pico-8 play session: hold → + tap 🅾, after a click and taps of 🅾, ❎, 🅾+❎, 🅾 in the second before t = 0

[t = 1 s] hold → ~1s, tap 🅾 ~2×
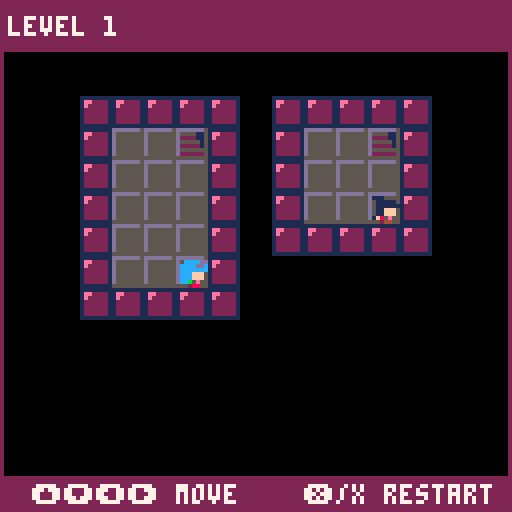
[t = 2 s] hold → ~2s, tap 🅾 ~4×
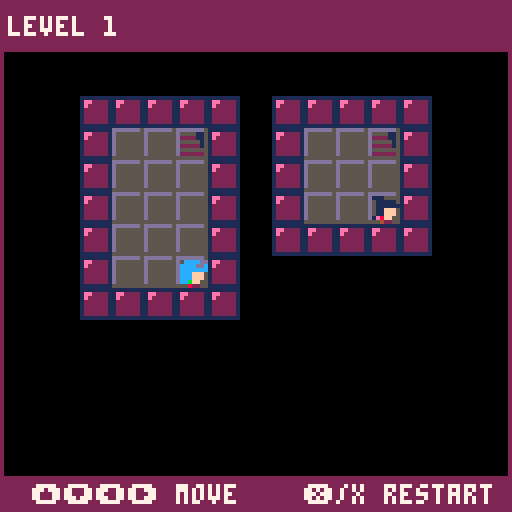

pico-8 cartridge
version 18
__lua__
--imi's dungeon
--biolardi "vsio neithr" yoshogi
--twitter.com/vsios

// config
_config={
 start_level=1,
 is_debug_level=false,
 state_after_boot="title",
 is_sfx_muted=false,
 is_bgm_muted=false,
 version="v1.0",
 cartname="neithr_imisdungeon_1",
 is_reset_data=false
}

//
_service_locator=nil
_state_manager=nil
_level_manager=nil
_entity_manager=nil
_value_storer=nil
_data_storer=nil
_player_settings={}

function init_value_storer()
 local value_storer=_service_locator:get_service(value_storer)
 _value_storer=value_storer
 local data_storer=_data_storer
 
 value_storer:set_value("start_level",_config.start_level)
 value_storer:set_value("version",_config.version)
 value_storer:set_value("highest_level",data_storer:load("highest_level"))
 value_storer:set_value("is_game_finished",data_storer:load("is_game_finished")==1)
end

function init_data_storer()
 local data_storer=_service_locator:get_service(data_storer)
 _data_storer=data_storer
 data_storer:set_cartname(_config.cartname)
 
 data_storer:register(0,"highest_level")
 data_storer:register(1,"is_game_finished")
 
 if(data_storer:load("highest_level")==0)then
  data_storer:save("highest_level",1)
 end 
end

function init_reset_data()
 local data_storer=_service_locator:get_service(data_storer)
 
 data_storer:save("highest_level",1)
 data_storer:save("is_game_finished",0)
end


function init_service_locator()
 _service_locator=sl:new()
end

function init_sounds()
 local sound_mgr=_service_locator:get_service(sound_manager)
 local sound_regist=function(a,b)sound_mgr:register(a,b)end
 sound_mgr:set_mute(_config.is_sfx_muted)
 
 sound_regist("stair",0) 
 sound_regist("hole",1)
 sound_regist("walk",2)
 sound_regist("unlock",3)
 sound_regist("arrow",4)
 sound_regist("ui",6)
end

function init_musics()
 local music_mgr=_service_locator:get_service(music_manager)
 local music_regist=function(a,b)music_mgr:register(a,b)end 
 music_mgr:set_mute(_config.is_bgm_muted)
  
 music_regist("intro",4) 
 music_regist("flor1",5) 
end

function init_levels()
 _level_manager=_service_locator:get_service(level_manager)
 local add_level=function(a,b,c,d,e,f)_level_manager:add_level(a,b,c,d,e,f)end
 
 if (_config.is_debug_level)then
  add_level(1,1,13,11,8,16)
 else
  //_config.start_level=1
  
  //01
  add_level(15,1,25,7,20,24)
  add_level(27,1,37,8,20,30)
  add_level(39,1,48,10,24,24)
  add_level(50,1,60,10,20,20)
  add_level(62,1,72,11,20,20)
  
  //05
  add_level(74,1,84,7,20,32)  
  add_level(86,1,95,10,24,24)
  add_level(97,1,107,11,16,24)
  add_level(109,1,119,11,16,24)
  add_level(121,1,127,11,36,24)
  
  //10
  add_level(1,13,8,23,28,24)
  add_level(10,13,20,19,20,32)
  add_level(22,13,30,23,24,20)
  add_level(15,8,29,11,4,48)
  add_level(32,11,44,20,12,24)
  
  //15
  add_level(46,12,56,20,18,24)
  add_level(58,12,69,18,18,32)  
  add_level(71,12,81,22,18,20)  
  add_level(83,12,91,22,28,20)
  add_level(93,12,103,22,20,20)
  
  //20
  add_level(105,13,114,19,24,28) 
  add_level(116,13,126,20,24,28)    
  add_level(0,25,15,34,0,24)    
  add_level(17,25,25,36,28,16)  
  add_level(27,25,36,37,24,14)
  
  //25
  add_level(38,22,44,28,40,32)
  add_level(38,30,45,37,32,32)
  add_level(46,22,58,28,12,32)
  add_level(60,20,70,30,20,20)
  add_level(72,24,85,36,8,16)
  
  //30
  add_level(87,24,95,34,24,20)
  add_level(97,24,105,34,28,20)
  add_level(107,21,119,32,12,16)
  add_level(120,22,127,31,24,20)
  add_level(1,36,15,47,4,16)
  
  //35
  add_level(17,38,29,46,12,30)  
  add_level(31,38,45,45,4,24)
  add_level(47,30,58,40,16,20)
  add_level(60,32,70,42,20,20)  
  add_level(72,37,86,46,4,24)
  
  //40
  add_level(88,36,100,43,12,32)
  add_level(102,36,112,46,20,20)  
  add_level(114,34,127,41,8,30)  
  add_level(1,48,7,60,36,14)  
  add_level(9,49,21,59,12,20)
  
  //45
  add_level(23,48,32,59,24,18)
  add_level(34,47,46,58,12,16)
  add_level(48,42,58,53,18,16)
  add_level(60,44,70,55,18,16)
  add_level(72,48,84,59,12,16)
 end
end

function init_players()
 local player_1_sprites={}
 player_1_sprites["up"]={49,50,49,51}
 player_1_sprites["down"]={1,2,1,3}
 player_1_sprites["left"]={17,18,17,19}
 player_1_sprites["right"]={33,34,33,35}
 
 local player_2_sprites={}
 player_2_sprites["up"]={52,53,52,54}
 player_2_sprites["down"]={4,5,4,6}
 player_2_sprites["left"]={20,21,20,22}
 player_2_sprites["right"]={36,37,36,38}
  
 add(_player_settings,{sprites=player_1_sprites,cur_spr_name="down"})
 add(_player_settings,{sprites=player_2_sprites,cur_spr_name="down"})
end

function init_entities()
 _entity_manager=_service_locator:get_service(entity_manager)
 local reg_e=function(a,b,c)_entity_manager:register(a,b,c) end
 
 init_players()
 
 reg_e(1,player_te,_player_settings[1])
 reg_e(4,player_te,_player_settings[2])
 reg_e(11,goal_te)
 reg_e(12,hole_te)
 reg_e(26,hole_te,{cur_spr_name="cracked"})
 
 reg_e(13,arrow_te,{cur_spr_name="up"})
 reg_e(29,arrow_te,{cur_spr_name="down"})
 reg_e(45,arrow_te,{cur_spr_name="left"})
 reg_e(61,arrow_te,{cur_spr_name="right"})
 
 reg_e(42,key_te,{cur_spr_name="copper"})
 reg_e(58,key_te,{cur_spr_name="silver"})
end

function init_states()
 local sl=_service_locator
 _state_manager = sl:get_service(state_manager)
 _state_manager:set_service_locator(sl)
 
 _state_manager:add_state("title",title_state)
 _state_manager:add_state("gameplay",gameplay_state)
 _state_manager:add_state("gallery",gallery_state) 
 _state_manager:add_state("end",end_state)
 _state_manager:add_state("credit",credit_state)
 
 //_state_manager:change_state_to("end",false)
 
 _state_manager:change_state_to("title",false)
end

--

function init_extra_menu_items()
 local sound_mgr=_service_locator:get_service(sound_manager)
 local music_mgr=_service_locator:get_service(music_manager)

 menuitem(1,"un/mute sfx",function()
  _config.is_sfx_muted=not _config.is_sfx_muted
  sound_mgr:set_mute(_config.is_sfx_muted)
 end)
 
 menuitem(2,"un/mute music",function()
  _config.is_bgm_muted=not _config.is_bgm_muted
  music_mgr:set_mute(_config.is_bgm_muted) 
 end)
 
 menuitem(3,"delete progress",function()
  init_reset_data()
  run()
 end)  
end

function _init()
 init_service_locator() 
 init_sounds()
 init_musics()
 init_levels()
 init_entities()
 init_data_storer()
 
 if(_config.is_reset_data)then
  init_reset_data()
 end
 
 init_value_storer()
 
 init_extra_menu_items()
 
 init_states()  
end

function _update()
 if (_state_manager != nil) then
  _state_manager:update()
 end
end

function _draw()
 cls()
 rect(0,0,127,127,2)
 
 if (_state_manager != nil) then
  _state_manager:draw()
 end
end

-->8
-- states

-- state prototype

state={}

function state:new(o)
 self.__index = self
 o=o or {}
 m=setmetatable(o, self)
 o.is_active=false
 
 o:init()
  
 return m
end

function state:init()
 self.sl=nil or self.sl
 self.input_cooldown=10
 
 self:init_services()
end

function state:init_services()
 if (self.sl==nil)return false

 self.value_storer=self.sl:get_service(value_storer)
 self.sound_manager=self.sl:get_service(sound_manager)
 self.music_manager=self.sl:get_service(music_manager)
 self.state_manager=self.sl:get_service(state_manager)
 
 return true
end

function state:change_state_to(name,is_transition)
 self.state_manager:change_state_to(name,is_transition)
end

function state:play_sfx(name)
 self.sound_manager:play(name)
end

function state:play_music(name)
 self.music_manager:play(name)
end

function state:cooldown_input(timer)
 self.input_cooldown=timer or 5
end

function state:update()
 
end

function state:update_input()
 if (self.input_cooldown>0) self.input_cooldown-=1  
 if (self.input_cooldown>0) return true

 return false
end

function state:draw()

end

function state:destroy()
 
end

-- state manager

state_manager={
 name="state_manager"
}

function state_manager:new(o)
 self.__index=self
 o=o or {}
 local m=setmetatable(o,self) 
 o:init()
 
 return m
end

function state_manager:init()
 self.current_state=nil
 self.states={}
 self.sl=nil
 self.transition=nil
end

function state_manager:set_service_locator(sl)
 self.sl=sl
end

function state_manager:add_state(name, new_state)
 self.states[name]=new_state
end

function state_manager:change_state_to(name,is_transition)
 if(self.current_state!=nil)then
  self.current_state:destroy()
 end
 
 if(is_transition==nil)is_transition=true
 if(is_transition)then
  if(self.transition==nil)then
   self.transition=transition:new()
  end
  
  self.transition:start(function()
   self.current_state=self.states[name]:new({sl=self.sl})
   
   self.transition:start(nil,true)
   
  end,false)
  
 else
  self.current_state=self.states[name]:new({sl=self.sl})
 end 
end

function state_manager:draw()
 if (self.current_state!=nil)self.current_state:draw()
  
 if (self.transition!=nil)self.transition:draw() 
end

function state_manager:update()
 if (self.transition!=nil)then 
  self.transition:update()
  if (not self.transition.is_paused) return
 end
 
 if (self.current_state!=nil)self.current_state:update() 
end

-- title state

title_state=state:new()

function title_state:init()
 self.menu=nil
 self.menu_texts=nil
 
 state.init(self)

 self.focus=0
 
 self:init_menu()
end

function title_state:init_menu()
 local tmenu=menu:new()
 local ybase=80
 local ydelta=8
  
 tmenu:add("new game",64-8*2,ybase)
 tmenu:add("level select",64-12*2,ybase+ydelta)
 tmenu:add("gallery",64-7*2,ybase+ydelta*2)
  
 self.menu=tmenu
 self.menu_texts=tmenu:get_elements()
end

function title_state:init_services()
 if (not state.init_services(self)) return false

 self.version=self.value_storer:get_value("version")
 self.highest_level=self.value_storer:get_value("highest_level")
 //self.highest_level=50
 
 self.select_level_number=1
 self:play_music("intro")
  
 return true 
end

function title_state:update()
 state.update(self)

 self:update_input()
end

function title_state:update_input()
 if (state.update_input(self)) return true

 if (btn(0)) then
  if (self.focus==1)then
   self:change_level_number(true)
   self:play_sfx("ui")
   self:cooldown_input(5)
  end
 elseif (btn(1)) then
  if (self.focus==1)then
   self:change_level_number(false)
   self:play_sfx("ui")
   self:cooldown_input(5)
  end
 elseif (btn(2)) then
  if (self.focus==0)then
   self.menu:decrease()
   self:play_sfx("ui")
   self:cooldown_input(5)
  end
 elseif (btn(3)) then
  if (self.focus==0)then
   self.menu:increase()
   self:play_sfx("ui")
   self:cooldown_input(5)
  end
 elseif (btn(4)) then
  local index=self.menu:get_index()
  self:play_sfx("ui")
  
  if(index==1)then
   self:new_game()
   self:cooldown_input(5)
   self:change_state_to("gameplay")
  elseif(index==2)then
   if(self.focus==0)then
    self.focus=1
    self:cooldown_input(5)
   elseif(self.focus==1)then
    self:load_level()    
   end   
  elseif(index==3)then
   self:change_state_to("gallery")
  end
 elseif (btn(5)) then
  if(self.focus==1)then
   self.focus=0
   self:cooldown_input(5)
  end
 end
 
 return false
end

function title_state:new_game()
 //local value_storer=_service_locator:get_service(value_storer)

 //value_storer:set_value("start_level", 1)
end

function title_state:load_level()
 local value_storer=_service_locator:get_service(value_storer)

 value_storer:set_value("start_level",self.select_level_number)
 self:change_state_to("gameplay")
end

function title_state:change_level_number(is_left)
 local level_number=self.select_level_number
 
 if(is_left==nil)is_left=true
 
 if(is_left)then
  level_number-=1
  if(level_number==0)then
   level_number=self.highest_level
  end
 else
  level_number+=1
  if(level_number==self.highest_level+1)then
   level_number=1
  end  
 end
 
 self.select_level_number = level_number
end

function title_state:draw()
 
 // title logo
 sspr(0,48,88,16,20,16)
   
 // scene
 sspr(0,32,16,16,48,40,32,32)

 if(self.menu_texts!=nil)then 
  local pos=self.menu_texts[self.menu:get_index()]

  print("->",pos.x-15,pos.y+1,2)  
  print("->",pos.x-15,pos.y,7)
  
  foreach(self.menu_texts,function(el)
  
   if (self.focus==0) then
    print(el.value,el.x,el.y+1,2)
    print(el.value,el.x,el.y,7)   
   elseif (self.focus==1) then
    if(el.value=="level select")then
     local str="⬅️ level "..self.select_level_number.." ➡️"
     local xstr=64-#str*2-4
     
     print(str,xstr,el.y+1,2)
     print(str,xstr,el.y,7)
    else
     print(el.value,el.x,el.y,2)
    end
   end
   
  end)
  
  
 end
 
 print(self.version,105,6,2)
 print(self.version,105,5,7)
 
 local str="(c) 2020 biolardi y./ neithr"
 print(str,64-#str*2,119,2)
 print(str,64-#str*2,118,7)
 
 //print("🅾️/z to start",40,96,7)
end

-- gameplay state

gameplay_state=state:new()

function gameplay_state:init()
 self.level_manager=nil
 self.players={}
 self.tile_entities={}
 self.is_player_input=true
 self.active_char=0 // must zero to move again
 self.goal_counter=0
 self.te_evs=nil
 self.focus_turn=0 //0:input player,1:check entity area
 self.main_timer=nil
 self.start_level=1
 
 state.init(self) 
end

function gameplay_state:init_services()
 if (not state.init_services(self)) return false

 self.start_level=self.value_storer:get_value("start_level")
 
 self.data_storer=self.sl:get_service(data_storer)
 
 self.level_manager=self.sl:get_service(level_manager)
 self.entity_manager=self.sl:get_service(entity_manager)
 self:init_te_events()
 self.main_timer=timer_ev:new() 
 self.transition=transition:new()
 
 self:set_level(self.start_level,false)

 return true 
end

function gameplay_state:init_te_events()
 local te_evs=te_ev_manager:new()
 local te_reg=function(a,b)te_evs:register_matched_event(a,b)end

 // matched events

 te_reg({11},function()self:check_goals()end)
 te_reg({12},function(p)
  self:ko_player(p)
  self:play_sfx("hole")
 end)
 
 te_reg({26},function(p,te)
 
  if (te.cur_spr_name=="hole") then
   self:play_sfx("hole")
   self:ko_player(p)   
  end
 end)
  
 local move_p=function(p,x,y)  
  self:move_player(p,x,y)
  self:play_sfx("arrow")
 end
 
 te_reg({13},function(p)move_p(p,nil,-8)end)
 te_reg({29},function(p)move_p(p,nil,8)end)
 te_reg({45},function(p)move_p(p,-8,nil)end)
 te_reg({61},function(p)move_p(p,8,nil)end)
 
 local open_door=function(p,te,door)
  if (not te.is_visible) return
  
  te:set_visible(false)
  self:play_sfx("unlock")
  self:check_level(door,function(cx,cy,spr_index)
   self:open_door(cx,cy,spr_index)
  end)
 end 
 
 te_reg({42},function(p,te)open_door(p,te,41)end)
 te_reg({58},function(p,te)open_door(p,te,57)end)
    
 // end events
    
 local te_end_reg=function(a,b)te_evs:register_end_event(a,b)end
 
 te_end_reg({26},function(p,te)
  if (te.cur_spr_name=="cracked") then
   te:play("hole")
  end
 end)
  
 //
    
 self.te_evs=te_evs
end

function gameplay_state:activate_restart()
 self.active_char=1

 if(self.main_timer:check_is_paused())then
  self.main_timer:activate_timer(function()
   self:set_level()
  end,100)
 end
end

function gameplay_state:check_all_entities()
 local is_matched
 
 foreach(self.players, function(player)
  foreach(self.tile_entities, function(te)
   is_matched = te:check_all_with_entity_pos(player)
  end)
 end)
  
 self:check_end()
end

function gameplay_state:check_end()
 local is_ko=false
 
 if (self.goal_counter>0)self.goal_counter=0
 
 foreach(self.players,function(p)
  if (p.is_ko) then
   is_ko=true
   foreach(self.players,function(p)
    p:set_active(false)
   end)
   return
  end
 end)
 
 if (is_ko) then  
  self:next_turn(2)
 else
  self:next_turn(0)
 end 
end

function gameplay_state:activate_transition(ev,is_transition)
 if(is_transition==nil)is_transition=true

 if(is_transition)then
  self.transition:start(function()
   ev()  
   self.transition:start(nil,true)   
  end,false)
 else
  ev()
 end
end

function gameplay_state:check_level(spr_index,ev)
 local lvl=self.level_manager.cur_level
 
 local ch=lvl.cy+lvl.h
 local cw=lvl.cx+lvl.w
 
 for cy=lvl.cy,ch do
  for cx=lvl.cx,cw do
   if(mget(cx,cy)==spr_index)then
    ev(cx,cy,self.level_manager.replace_spr)
   end
  end
 end  
end

function gameplay_state:open_door(cx,cy,new_spr_index)
 mset(cx,cy,new_spr_index)
end

function gameplay_state:check_goals()
 local target=#self.players

 self.goal_counter+=1
 
 if(self.goal_counter==target)then
  self:next_level()
  self:play_sfx("stair")
 end
end

function gameplay_state:ko_player(p)
 p:kill()
end

function gameplay_state:reset()
 self.entity_manager:reset()
 self.main_timer:stop()
 foreach(self.players,function(p)
  del(self.players,p)
 end)
 
 self.players={}
 self.active_char=0
end

function gameplay_state:next_level()
 if(not self.level_manager:check_end_level())then
  self:activate_transition(function()
   self.level_manager:next_level()
   self:save_level_progress()  
   self:reset() 
   self:init_gameplay()
  end)
 else
  self:change_state_to("end")
  self.value_storer:set_value("is_game_finished",true)
  self.data_storer:save("is_game_finished",1)
 end 
end

function gameplay_state:set_level(number,is_transition)
 if(is_transition==nil)is_transition=true
 local ev=function()
  self:reset()
  self.level_manager:set_level(number or self.level_manager.number)
  self:init_gameplay() 
 end
 
 if(is_transition)then
  self:activate_transition(ev)
 else
  ev()
 end
 
end

function gameplay_state:check_ko()
 
end

function gameplay_state:init_gameplay()
 local data=self.level_manager:scan()

 self:play_music("flor1")
 
 self:create_entities(data)
 self:next_turn(0)
end

function gameplay_state:create_entities(data)
 local entity
 local lv=self.level_manager:get_cur_level()
 local sx=lv.sx
 local sy=lv.sy
 
 //printh(sx..","..sy)

 foreach(data, function(e)
  entity=self.entity_manager:spawn(e.spr_index,(e.cx-1)*8+sx,(e.cy-1)*8+sy)
  
  if (e.spr_index==1 or e.spr_index==4) then
   self:add_player(entity)
   del(self.entity_manager.entities,entity)
  else
   add(self.tile_entities,entity)
   entity:set_matched_event(self.te_evs:get_ev(e.spr_index))
   entity:set_end_event(self.te_evs:get_end_ev(e.spr_index))
  end
  
 end)
 
 //printh("posts")
 //foreach(self.tile_entities,function(e)printh(e.x..","..e.y)end)
 
 //printh(#self.tile_entities)
end

function gameplay_state:save_level_progress()
 if (self.level_manager.number>self.data_storer:load("highest_level"))then
  self.data_storer:save("highest_level",self.level_manager.number)
  self.value_storer:set_value("highest_level",self.level_manager.number)
 end 
end

function gameplay_state:add_player(player)
 add(self.players,player)
 
 player:set_end_move_event(function()
  self.active_char-=1

  player:activate_stepped_te_event()
  
  self:check_player_step_on_te(player)
  
  if (self.active_char==0)then   
   self:next_turn(1)
  end
 end)
 
end

function gameplay_state:next_turn(index)
 self.focus_turn=index
 
 //printh("turn:"..self.focus_turn)

 if (self.focus_turn==0) then // player input
  self.is_player_input=true
 elseif (self.focus_turn==1) then // tile checks
  self:check_all_entities() 
 elseif (self.focus_turn==2) then // game over
  self:activate_restart()
 end
end

function gameplay_state:draw()

 if (self.level_manager!=nil) self.level_manager:draw()
 if (self.entity_manager!=nil) self.entity_manager:draw()
 
 //printh(self.input_cooldown..","..tostr(self.is_player_input)..","..self.active_char)
 
 foreach(self.players,function(p)
  p:draw()
 end)
 
 if (self.transition!=nil)self.transition:draw()
 
 //print(#self.entity_manager.entities,2,24)
 //print(#self.players,4,4)

 //print(self.players[1].sprites["down"],4,4)

 //print(self.players[1].x..","..self.players[1].y,4,4)
end

function gameplay_state:update()
 if (self.transition!=nil)then 
  self.transition:update()
  if (not self.transition.is_paused) return
 end

 state.update(self)
 
 if (self.main_timer!=nil)then
  if (not self.main_timer:check_is_paused())self.main_timer:update()
 end
  
 foreach(self.players, function(p) p:update() end)

 self:update_input()
end

function gameplay_state:update_input()
 if (state.update_input(self)) return true
 
 if (btn(2)) then
  self:move_players(nil,-8)
  self:cooldown_input(5)
 elseif (btn(3)) then
  self:move_players(nil,8)
  self:cooldown_input(5)
 elseif (btn(0)) then
  self:move_players(-8,nil)
  self:cooldown_input(5)
 elseif (btn(1)) then
  self:move_players(8,nil)
  self:cooldown_input(5)
 elseif (btn(5)) then
  self:set_level()
  self:cooldown_input(5)
 end
 
 return false
end

function gameplay_state:move_player(player,x,y)
 x=x or 0
 y=y or 0

 local lv=self.level_manager:get_cur_level()
 local sx=lv.sx
 local sy=lv.sy

 local px=player:get_x()+x
 local py=player:get_y()+y
 local cx=self.level_manager.cur_level.cx
 local cy=self.level_manager.cur_level.cy
  
 local mx=cx+flr((px-sx)/8)
 local my=cy+flr((py-sy)/8)

 if (x!=0) then
  player:set_facing(x>0 and "right" or "left")
 elseif (y!=0) then
  player:set_facing(y>0 and "down" or "up")
 end
 
 if (not fget(mget(mx,my),0)) then
  if (x!=0) then
   player:move_to_x(x)
  elseif (y!=0) then
   player:move_to_y(y)  
  end
     
  self.is_player_input=false     
  self.active_char+=1 
  
  return true
 end
 
 return false
end

function gameplay_state:check_player_step_on_te(player)
 foreach(self.tile_entities,function(te)
  if(te.x==player.x and te.y==player.y) then
   player:set_stepped_te(te)
  end
 end)
end

function gameplay_state:move_players(x_to,y_to)
 if (not self.is_player_input) return
 if (self.active_char>0) return

 local move_count=0

 foreach(self.players,function(player)  
  if (self:move_player(player,x_to,y_to))then
   move_count+=1
  end
 end) 
 
 if (move_count>0)then
  self:play_sfx("walk")
 end
end

-- ending state

end_state=state:new()

function end_state:init()
 state.init(self)
end

function end_state:init_services()
 if (not state.init_services(self)) return false

 self:play_music("intro")
  
 return true 
end

function end_state:update()
 state.update(self)

 self:update_input()
end

function end_state:update_input()
 if (state.update_input(self)) return true

 if (btn(4)) then
  self:change_state_to("credit")
 end
 
 return false
end

function end_state:draw()
 rectfill(0,0,127,12,2)
 rectfill(0,119,127,127,2)
 
 local str="★ congratulation! ★"
 
 print(str,60-#str*2,21,2)
 print(str,60-#str*2,20,7)
 
 local str="░ you completed all levels! ░"
 
 print(str,60-#str*2,29,2)
 print(str,60-#str*2,28,7)
   
 local sx,sy=40,40

 sspr(80,32,16,16,sx,sy,48,48)
 rect(sx-1,sy-1,sx+48,sy+48,2) 
 rect(sx-3,sy-3,sx+50,sy+50,2) 
 
 local str="░ you found: ░"
 
 print(str,60-#str*2,98,2)
 print(str,60-#str*2,97,7)
 
 local str="★ a ruby of reliability ★"
 
 print(str,60-#str*2,108,2)
 print(str,60-#str*2,107,9)
end

-- credit state

credit_state=state:new()

function credit_state:init()
 state.init(self)
end

function credit_state:update()
 state.update(self)

 self:update_input()
end

function credit_state:update_input()
 if (state.update_input(self)) return true

 if (btn(4)) then
  self:change_state_to("title")
 end
 
 return false
end

function credit_state:draw()
 rectfill(0,0,127,12,2)
 rectfill(0,119,127,127,2)
 
 local ybase=30
 
 local str="(c) 2020 biolardi y./ neithr"
 
 print(str,5,ybase,2)
 print(str,5,ybase,7) 
 
 local str="coder,level designer,artist,"
 
 print(str,5,ybase+17,2)
 print(str,5,ybase+16,10)
 
 local str="sound,music"
 
 print(str,5,ybase+25,2)
 print(str,5,ybase+24,10)
 
 local str="  - biolardi y. / neithr"
  
 print(str,5,ybase+33,2)
 print(str,5,ybase+32,7)
  
 local str="special thanks to"
 
 print(str,5,ybase+49,2)
 print(str,5,ybase+48,10)  

 local list={"pico-8","notepad++","you, the player"}
 local n=#list
 
 for i=1,n do
  print("  - "..list[i],5,ybase+57+(i-1)*8,2)
  print("  - "..list[i],5,ybase+56+(i-1)*8,7)  
 end
    
end

--

-- gallery state

gallery_state=state:new()

function gallery_state:init()
 state.init(self)
  
 self:init_menu()
end

function gallery_state:init_menu()
 local gmenu=menu:new()
 local xbase=40
 local ybase=36
 local highest_level=self.value_storer:get_value("highest_level")
 local is_finished=self.value_storer:get_value("is_game_finished")
 
 local add_pic=function(x,y,text)  
  gmenu:add({x,y,text},xbase,ybase)
 end
 
 local create_locked_pic=function(text)  
  add_pic(112,32,"??? ("..text..")")
 end
 
 gmenu:add({0,32,"found dungeon"},xbase,ybase)
 
 if(highest_level>=11)then
  add_pic(16,32,"intro char 1")
 else
  create_locked_pic("finish level 10")
 end
 
 if(highest_level>=21)then
  add_pic(32,32,"intro char 2")
 else
  create_locked_pic("finish level 20")
 end 
 
 if(highest_level>=31)then
  add_pic(48,32,"splitting")
 else
  create_locked_pic("finish level 30")
 end 
 
 if(highest_level>=41)then
  add_pic(64,32,"doing adventure")
 else
  create_locked_pic("finish level 40")
 end
 
 if(is_finished)then
  add_pic(80,32,"found treasure")
  add_pic(96,32,"dinner time")
 else
  create_locked_pic("finish all levels")
  create_locked_pic("finish all levels")
 end
  
 self.menu=gmenu
 self.menu_graphics=gmenu:get_elements()
end

function gallery_state:update()
 state.update(self)

 self:update_input()
end

function gallery_state:update_input()
 if (state.update_input(self)) return true

 if (btn(0)) then
  self.menu:decrease()
  self:play_sfx("ui")
  self:cooldown_input(5)
 elseif (btn(1)) then
  self.menu:increase()
  self:play_sfx("ui")
  self:cooldown_input(5)
 elseif (btn(4)) then
  self:play_sfx("ui")
  self:change_state_to("title") 
 elseif (btn(5)) then
  self:play_sfx("ui")
  self:change_state_to("title")
 end
 
 return false
end

function gallery_state:draw()
 rectfill(0,0,127,12,2)
 rectfill(0,119,127,127,2)
 
 print("⬅️➡️ prev/mext",8,121,7)
 print("❎/x to title",72,121,7)

 if (self.menu!=nil)then
 
  local index=self.menu:get_index()  
  local g=self.menu_graphics[index]
  local values=g.value
  local str=index..". "..values[3]

  print(str,64-#str*2,4,7)
 
  rect(g.x-1,g.y-1,g.x+48,g.y+48,2)
  rect(g.x-3,g.y-3,g.x+50,g.y+50,2)
  
  sspr(values[1],values[2],16,16,g.x,g.y,48,48)
 end
 
 //sspr(0,32,16,16,42,30,48,48)
end
-->8
-- levels

level_manager={
 name="lvl_manager"
}

function level_manager:new(o)
 self.__index=self
 o=o or {}
 local m=setmetatable(o,self) 
 o:init()

 return m
end

function level_manager:init(o)
 self.number=-1
 self.levels={}
 self.cur_level=nil
 self.replace_spr=10
 self.replace_flag=1
end

function level_manager:add_level(cx1,cy1,cx2,cy2,sx,sy)
 add(self.levels, {cx=cx1,cy=cy1,sx=sx,sy=sy,w=cx2-cx1+1,h=cy2-cy1+1})
end
 
function level_manager:reload_level()
 reload(0x1000, 0x1000, 0x1000)
 reload(0x2000, 0x2000, 0x1000)
end

function level_manager:get_cur_level()
 return self.cur_level
end
 
function level_manager:set_level(number)
 self.reload_level()
 self.number = number
 self.cur_level = self.levels[number]
end

function level_manager:restart_level()
 self:set_level(self.number)
end

function level_manager:next_level()
 if (self.number == #self.levels) then
  return false
 end
 
 self:set_level(self.number+1)
 return true
end

function level_manager:scan()
 local cur_level = self.cur_level
 local data={}

 local ch=cur_level.cy+cur_level.h
 local cw=cur_level.cx+cur_level.w
 
 for cy=cur_level.cy,ch do
  for cx=cur_level.cx,cw do
   self:convert(data,cx,cy,cur_level.cx-1,cur_level.cy-1)
  end
 end
 
 return data
end

function level_manager:convert(data,cx,cy,cx0,cy0)
 local spr_index=mget(cx,cy)
  
 if fget(spr_index,1) then
  add(data,{spr_index=spr_index,cx=cx-cx0,cy=cy-cy0})
  mset(cx,cy,self.replace_spr)
 end
end

function level_manager:check_end_level()
 return self.number==#self.levels
end

function level_manager:draw()
 local cur_level = self.cur_level
 if(cur_level==nil)return
 
 rectfill(0,0,127,12,2)
 rectfill(0,119,127,127,2)
 
 print("level "..self.number,2,4,7)
 print("⬆️⬇️⬅️➡️ move",8,121,7)
 print("❎/x restart",76,121,7)
 map(cur_level.cx,cur_level.cy,cur_level.sx,cur_level.sy,cur_level.w,cur_level.h)
end

-- entity manager

entity_manager={
 name="ent_manager"
}

function entity_manager:new(o)
 self.__index=self
 o=o or {}
 local m=setmetatable(o,self) 
 o:init()
 
 return m
end

function entity_manager:init()
 self.entities={}
 self.r_entities={} // registered entities
end

function entity_manager:register(spr_index,class,args)
 self.r_entities[spr_index]={class=class,args=args}
end

function entity_manager:reset()
 foreach(self.entities,function(e)
  del(self.entities,e)
  e:destroy()
 end)
 
end

function entity_manager:spawn(spr_index,x,y)
 local e=self.r_entities[spr_index]
 if (e==nil)return
 
 local copy=e.args
 if (e.args!=nil) then
  copy={}
 
  for key,val in pairs(e.args) do
   copy[key]=val
  end
 end 

 local inst=e.class:new(copy)
 inst:set_position(x,y)
  
 add(self.entities,inst)

 return inst
end

function entity_manager:draw()
 foreach(self.entities,function(e)
  e:draw()
 end)
end
-->8
-- animation

anim={}

function anim:new(o)
 self.__index=self
 
 o=o or {}
 local m=setmetatable(o,self) 
 o:init()
 
 if(o.cur_spr_name!=nil)o:play(o.cur_spr_name,nil,true)
 
 return m
end

function anim:init()
 self.is_visible=true
 self.index=1
 self.cur_sprite=nil
 self.cur_spr_name=self.cur_spr_name
 self.sprites=self.sprites or {}
 
 self.is_playing=false
 self.is_loop=false
  
 self.frame_rate=10
 self.frame=1
 
 self.end_anim_event=nil
 self.is_active=true
 
 self.x=0
 self.y=0 
end

function anim:add_sprite(name,numbers)
 self.sprites[name]=numbers
end

function anim:play(name,frame_rate,loop) 
 self.is_playing=true
 self.is_loop=is_loop or true
 
 self.cur_sprite=self.sprites[name]
 self.cur_spr_name=name
 self.frame_rate=frame_rate or 15
end

function anim:set_end_anim_event(event)
 self.end_anim_event=event
end

function anim:set_position(x,y)
 if(x!=nil)self.x=x
 if(y!=nil)self.y=y
end

function anim:set_x(x)
 self.x=x
end

function anim:set_y(y)
 self.y=y
end

function anim:get_x()
 return self.x
end

function anim:get_y()
 return self.y
end

function anim:set_active(value)
 self.is_active=value
end

function anim:set_visible(value)
 self.is_visible=value
end

function anim:update()
 if (not self.is_active) return

 if (not self.is_playing or self.cur_sprite==nil) return
 if (#self.cur_sprite==1) return
 
 local frame=self.frame
 local index=self.index
 
 frame+=1
 if (frame%self.frame_rate==0) then
  frame=1
  index+=1
  if (index>#self.cur_sprite and self.is_loop) then
   index=1
  else
   if (self.end_anim_event!=nil) self.end_anim_event()
  end
 end
 
 self.frame=frame
 self.index=index
end

function anim:draw()
 if (self.cur_sprite==nil)return
 if (not self.is_visible)return
  
 spr(self.cur_sprite[self.index] or 0,self.x,self.y)
end

function anim:destroy()
 //self.sprites=nil
end


-->8
---------

-- player

player=anim:new()

function player:init()
 anim.init(self)
 self.facing=0
 self.move_speed=3
 self.to_x=0
 self.to_y=0
 self.end_move_event=nil
 self.is_ko=false 
end

function player:set_facing(name,frame_rate)
 self.facing=name
 self:play(name,frame_rate or 20,true)
end

function player:set_end_move_event(ev)
 self.end_move_event=ev
end

function player:update()
 anim.update(self)
 self:update_moving()
end

function player:move_to_x(x)
 self.to_x=x
end

function player:move_to_y(y)
 self.to_y=y
end

function player:kill()
 self:set_visible(false)
 self.is_ko=true
end

function player:update_moving()
 local move_speed=self.move_speed
 local end_ev=self.end_move_event
 local remainder
 
 if (self.to_x!=0) then
  local to_x=self.to_x
  
  if (to_x>0) then
   if (to_x>move_speed)then
    self.x+=move_speed
    to_x-=move_speed
   else
    self.x+=to_x
    to_x=0
   end
  elseif (to_x<0) then
   if (to_x<-move_speed)then
    self.x-=move_speed
    to_x+=move_speed
   else
    self.x+=to_x
    to_x=0
   end   
  end
  
  self.to_x=to_x
  
  if(to_x==0)then
   if(end_ev!=nil)end_ev()
  end
 end
 
 if (self.to_y!=0) then
  local to_y=self.to_y
 
  if (to_y>0) then
   if (to_y>move_speed)then
    self.y+=move_speed
    to_y-=move_speed
   else
    self.y+=to_y
    to_y=0
   end
  elseif (to_y<0) then
   if (to_y<-move_speed)then
    self.y-=move_speed
    to_y+=move_speed
   else
    self.y+=to_y
    to_y=0
   end   
  end
  
  self.to_y=to_y
  
  if(to_y==0)then
   if(end_ev!=nil)end_ev()
  end  
 end
end

-- te: tile_entities

te_ev_manager={}

function te_ev_manager:new(o)
 self.__index = self
 o=o or {}
 local m=setmetatable(o, self)
 o:init()
 
 return m 
end

function te_ev_manager:init()
 self.te_evs={}
 self.te_end_evs={}
end

function te_ev_manager:register_matched_event(spr_indexes,ev)
 foreach(spr_indexes,function(i)
  self.te_evs[i]=ev
 end)
end

function te_ev_manager:register_end_event(spr_indexes,ev)
 foreach(spr_indexes,function(i)
  self.te_end_evs[i]=ev
 end)
end

function te_ev_manager:get_ev(index)
 return self.te_evs[index]
end

function te_ev_manager:get_end_ev(index)
 return self.te_end_evs[index]
end

-- te: tile_entities

te=anim:new({
 dir_types={
  default=0
 }
})

function te:init()
 anim.init(self)
 self.areas={}
 self.end_event=nil
 self.matched_event=nil
 self.is_stepped=false
end

function te:activate_end_event(e)
 if(self.end_event==nil) return
 
 self.end_event(e,self)
end

function te:check_all_with_entity_pos(entity)
 local ex=entity.x
 local ey=entity.y
 local pos
 local output=false
  
 foreach(self.areas,function(a)
  pos=self:check_area(a.dir_type,a.dx,a.dy)
 
  if (pos.x==ex and pos.y==ey) then
   output=true
   if(self.matched_event!=nil)self.matched_event(entity,self)
 
   return
  end
 end)
 
 return output
end

function te:set_matched_event(ev)
 self.matched_event=ev
end

function te:check_area(dir_type,dx,dy)
 if(dir_type==0)then
  return {x=self.x,y=self.y}
 end 
end

function te:add_check_area(dir_name,dx,dy)
 local a={dir_type=self.dir_types[dir_name] or 0,dx=dx or 0,dy=dy or 0}

 add(self.areas,a)
end

function te:set_end_event(event)
 self.end_event=event
end

function te:destroy()
 anim.destroy(self)
 self.areas=nil
end


-- player te

player_te=player:new()

function player_te:init()
 player.init(self)
 
 self.stepped_te=nil
end

function player_te:set_stepped_te(te)
 self.stepped_te = te
end

function player_te:activate_stepped_te_event()
 if (self.stepped_te==nil)return

 self.stepped_te:activate_end_event(self,self.stepped_te)
 self.stepped_te=nil
end

-- goal te

goal_te=te:new()

function goal_te:init()
 te.init(self)
 
 self:add_sprite("basic",{11})
 self:play("basic")
 
 self:add_check_area()
end

-- hole te

hole_te=te:new()

function hole_te:init()
 te.init(self)
 
 self.cur_spr_name=self.cur_spr_name or "hole"
 
 self:add_sprite("hole",{12})
 self:add_sprite("cracked",{26})
 
 self:play(self.cur_spr_name)
  
 self:add_check_area()
end

-- arrow te

arrow_te=te:new()

function arrow_te:init()
 te.init(self)
 
 local spr_name=self.cur_spr_name
 local spr_i=13
 
 if (spr_name=="up")then
  spr_i=13
 elseif (spr_name=="down")then
  spr_i=29
 elseif (spr_name=="left")then
  spr_i=45
 elseif (spr_name=="right")then
  spr_i=61
 end
 
 self:add_sprite(self.cur_spr_name,{spr_i})
 self:play(self.cur_spr_name)
 
 self:add_check_area()
end

-- copper key

key_te=te:new()

function key_te:init()
 te.init(self)
 
 local spr_name=self.cur_spr_name
 local spr_i=42
 
 if (spr_name=="copper")then
  spr_i=42
 elseif (spr_name=="silver")then
  spr_i=58
 end
 
 self:add_sprite(self.cur_spr_name,{spr_i})
 self:play(self.cur_spr_name)
 
 self:add_check_area()
end

-->8
-- service locator

sl={}

function sl:new(o)
 self.__index=self
 o=o or {}
 local m=setmetatable(o,self)
 o:init()
 
 return m
end

function sl:init() 
 self.services={} 
end

function sl:add_service(class)
 local name=class.name

 if (self.services[name]==nil) then
  self.services[name]=class:new()
 end
 
 return self.services[name]
end

function sl:get_service(class)
 local name=class.name
 
 if (self.services[name]==nil) then
  return self:add_service(class)
 end
 
 return self.services[name]
end

-->8
-- value storer

value_storer={
 name="value_storer"
}

function value_storer:new(o)
 self.__index=self
 o=o or {}
 local m=setmetatable(o,self)
 o:init()
 
 return m
end

function value_storer:init() 
 self.values={} 
end

function value_storer:set_value(name,value)
 self.values[name]=value
end

function value_storer:get_value(name)
 return self.values[name]
end

-- data storer

data_storer={
 name="data_storer"
}

function data_storer:new(o)
 self.__index=self
 o=o or {}
 local m=setmetatable(o,self)
 o:init()
 
 return m
end

function data_storer:init() 
 self.cartname=nil
 self.data={} 
end

function data_storer:set_cartname(name)
 self.cartname=name
 cartdata(name)
end

function data_storer:register(index,name)
 self.data[name]=index
end

function data_storer:save(name,value)
 if(self.data[name]==nil or self.cartname==nil)return
 
 dset(self.data[name],value)
end

function data_storer:load(name)
 if(self.data[name]==nil or self.cartname==nil)return
 
 return dget(self.data[name])
end


-- timer event

timer_ev={}

function timer_ev:new(o)
 self.__index=self
 o=o or {}
 local m=setmetatable(o,self)
 o:init()
 
 return m
end

function timer_ev:init()
 self.wait_time=0
 self.wait_time_assigned=0
 self.event=nil
 self.is_paused=true
 self.is_loop=false
end

function timer_ev:update(framerate)
 if(self.is_paused)return

 local wait_time=self.wait_time
 framerate=framerate or 15
 
 if (self.wait_time>0)then
  wait_time-=framerate  
  
  if (wait_time <= 0)then
  
   if(self.is_loop)then
    wait_time=self.wait_time_assigned
   else
    wait_time=0
    self.is_paused=true
   end 
    
   if (self.event!=nil)self.event()
  end
  
 end
 
 self.wait_time=wait_time
end

function timer_ev:set_is_paused(value)
 self.is_paused=value
end

function timer_ev:activate_timer(ev,wait_time,is_loop)
 self.is_paused=false
 self.wait_time_assigned=wait_time
 self.wait_time=wait_time or 1000
 self.event=ev
 self.is_loop=is_loop or false
end

function timer_ev:stop()
 self:init()
end

function timer_ev:check_is_paused()
 return self.is_paused
end

-- menu --

menu={}

function menu:new(o)
 self.__index=self
 o=o or {}
 local m=setmetatable(o,self)
 o:init()
 
 return m
end

function menu:init()
 self.index=1
 self.elements={}
end

function menu:get_index()
 return self.index
end

function menu:get_elements()
 return self.elements
end

function menu:add(value,x,y)
 add(self.elements,{value=value,x=x,y=y})
end

function menu:increase(val,is_reset)
 local size=#self.elements
 local index=self.index
 if(is_reset==nil)is_reset=true
 
 index+=(val or 1)
  
 if(index==size+1)then
  if(is_reset)then
   index=1
  else
   index=size
  end
 end
 
 self.index=index
 
 return self.elements[index]
end

function menu:decrease(val,is_reset)
 local size=#self.elements
 local index=self.index 
 if(is_reset==nil)is_reset=true
 
 index-=(val or 1)
 
 if(index==0)then
  if(is_reset)then
   index=size
  else
   index=1
  end
 end
 
 self.index=index
 
 return self.elements[index]
end

-- transition --

transition={}

function transition:new(o)
 self.__index=self
 o=o or {}
 local m=setmetatable(o,self)
 o:init()
 
 return m
end

function transition:init()
 self.progress=0
 self.framerate_default=0.01
 self.framerate=self.framerate_default
 self.framemulti=1.15
 
 self.is_paused=true
 self.end_event=nil
 
 self.is_fade_in=false
end

function transition:start(end_event,is_fade_in)
 if(is_fade_in==nil)is_fade_in=true
 
 if(is_fade_in)then
  self.progress=1
 else
  self.progress=0
 end
 
 self.framerate=self.framerate_default
 self.is_fade_in=is_fade_in 
 self.is_paused=false
 self.end_event=end_event
end

function transition:update()
 if(self.is_paused)return

 local prog=self.progress
 local fr=self.framerate

 if(self.is_fade_in)then
  if(prog>0)then
   prog-=self.framerate
   
   if(prog<0)then
    prog=0
    self.is_paused=true
    if(self.end_event!=nil)self.end_event()    
   end
  end  
 else
  if(prog<1)then
   prog+=self.framerate
   
   if(prog>1)then
    prog=1
    self.is_paused=true
    if(self.end_event!=nil)self.end_event()
   end
  end  
 end
  
 fr*=self.framemulti
 
 self.progress=prog
 self.framerate=fr
end

function transition:draw()
 if(self.is_paused)return

 //left
 rectfill(-1,0,64*self.progress-1,128,2)

 //right
 rectfill(128-64*self.progress,0,128,128,2)

 //rectfill(0,0,64,128,1)
 
end
-->8
-- sound manager

sound_manager={
 name="sound_manager"
}

function sound_manager:new(o)
 self.__index=self
 o=o or {}
 local m=setmetatable(o,self)
 o:init()
 
 return m
end

function sound_manager:init()
 self.is_muted=false
 self.sounds={}
end

function sound_manager:set_mute(value)
 self.is_muted=value
end

function sound_manager:register(name,index)
 self.sounds[name]=index
end

function sound_manager:play(name)
 if(self.is_muted)return

 sfx(self.sounds[name])
end

-- music manager

music_manager={
 name="music_manager"
}

function music_manager:new(o)
 self.__index=self
 o=o or {}
 local m=setmetatable(o,self)
 o:init()
 
 return m
end

function music_manager:init()
 self.musics={}
 self.is_muted=false
 self.cur_music=nil
end

function music_manager:register(name,index)
 self.musics[name]=index
end

function music_manager:set_mute(value)
 self.is_muted=value
 
 if (self.is_muted)then
  //self.cur_music=nil
  music(-1)
 else
  music(self.cur_music)
 end
end

function music_manager:play(name,is_forced)
 local music_idx=self.musics[name]
 
 if(is_forced==nil)then
  is_forced=false
 end

 if (music_idx==nil)return
 if (music_idx==self.cur_music and is_forced==false)return

 self.cur_music=music_idx
 
 if(self.is_muted)return
 music(music_idx)
end

function music_manager:stop()
 self.cur_music=nil
 music(-1)
end
__gfx__
0000000000ddcc000000000000000000010000100000000000000000000000005555555d11111111ddddddd5ddddddd511111111000000000000000000000000
000000000ccddcc000ddcc0000ddcc00001111000100001001000010000000005ddddddd1ee22221d5555555d555511511111111000880000000000000000000
007007000ccccc800ccddcc00ccddcc0011111100011110000111100000000005ddddddd1e222221d5555555d222211511111111008888000000000000000000
000770000cffff800ccccc800ccccc8001ffff100111111001111110000000005ddddddd12222221d5555555d555551511111111088888800000000000000000
000770000cffffc00cffff800cffff8001ffff1001ffff1001ffff10000000005ddddddd12222221d5555555d222221511111111022882200000000000000000
007007000b5555b00cffffc00cffffc00855558001ffff1001ffff10000000005ddddddd12222221d5555555d555555511111111000880000000000000000000
00000000f088880f0e555ff00ff55540f0cccc0f0e555ff00ff555e0000000005ddddddd12222221d5555555d222222511111111008820000000000000000000
0000000000200200002205000050220000400400004405000050440000000000dddddddd11111111555555555555555511111111002200000000000000000000
00000000ddcccc000000000000000000000011100000000000000000000000000000000011111111ddddddd55555555100000000000000000000000000000000
00000000cddcccc0ddcccc00ddcccc0001111100000011100000111000000000000000001ee22121d15555155111221500000000000088000000000000000000
00000000cccc8cc0cddcccc0cddcccc011111100011111000111110000000000000000001e222221d51511555111111500000000000882000000000000000000
000000000fff8cc0cccc8cc0cccc8cc00fff11001111110011111100000000000000000012112221d55155555121221100000000088888800000000000000000
000000000fffccc00fff8cc00fff8cc00fff11000fff11000fff1100000000000000000012122111d55515555112122100000000088888800000000000000000
000000000005bcc00fffccc00fffccc0000580100fff11000fff1100000000000000000012222221d55151555122112100000000028888200000000000000000
00000000000ff00000ffbcc000e5bcc0000ff00000ff8e1000e58f10000000000000000012221221d11551151111111500000000002882000000000000000000
00000000000820000022850000882500000420000022450000442500000000000000000011111111555555551155515500000000000220000000000000000000
0000000000ccccdd0000000000000000011100000000000000000000000000000000000089999998008888000000000000000000000000000000000000000000
000000000ccccddc00ccccdd00ccccdd001111100111000001110000000000000000000092424249009999000000000000000000000800000000000000000000
000000000ccccccc0ccccddc0ccccddc0011111100111110001111100000000000000000929a9249009009000000000000000000008800000000000000000000
000000000cccfff00ccccccc0ccccccc0011fff000111111001111110000000000000000a2924249009889000000000000000000088888000000000000000000
000000000cccfff00cccfff00cccfff00011fff00011fff00011fff00000000000000000a24242a9000990000000000000000000088888800000000000000000
000000000ccb50000cccfff00cccfff0010850000011fff00011fff00000000000000000a24242a9000998000000000000000000028822800000000000000000
00000000000ff0000ccb5e000ccbff00000ff00001f85e0001e8ff00000000000000000092424249000999000000000000000000002800200000000000000000
00000000000280000052880000582200000240000052440000542200000000000000000092424249000000000000000000000000000200000000000000000000
0000000000cccc00000000000000000001011010000000000000000000000000000000002dddddd2002222000000000000000000000000000000000000000000
000000000cccccc000cccc0000cccc000011110001011010010110100000000000000000d242424d00666d000000000000000000000080000000000000000000
000000000cccccc00cccccc00cccccc00111111000111100001111000000000000000000d266d24d00602d000000000000000000080088000000000000000000
000000000cccccc00cccccc00cccccc0011111100111111001111110000000000000000062d2d24d00d2d0000000000000000000088888800000000000000000
000000000cccccc00cccccc00cccccc001111110011111100111111000000000000000006242426d000d6d000000000000000000028888800000000000000000
000000000bccccb00cccccc00cccccc001555510011111100111111000000000000000006242426d000660000000000000000000002288200000000000000000
00000000f088880f05ccccb00bcccc50f0cccc0f0e555580085555e00000000000000000d242424d0006dd000000000000000000000082000000000000000000
0000000000200200008205f00f50280000400400004402f00f2044000000000000000000d242424d000000000000000000000000000020000000000000000000
c6c6555555555c6cdddddddddddddddd444444444444444455555555555555555ccccddd55555555222222222222222222222777772222220000000000000000
ccc25225525252cc444444444444666633333333333333335552225555555522ccccddccd55ddddd2dcc2dddddddddd255557778877555550000000000000000
9695552555525596ddddddddddd6565644444444444444445555525552225555cccfffccc5552225dcd2d2222222212222227778777222220000000000000000
6962555555555269444444ccccd6656533333333333333335555555552555555ccf3ff3855555d25ddccc2dddddd112255577788777755550000015555100000
9692521252125596dddccccccc66d66644444441144411445555555555555555cff3ff3f55225d55cccccc22222111112c7cd777772172210000050000500000
ccdccc115111551144c44cccccc4444433633311111113332222555555552222cfffffff5dd25555ffffcc2ddd111111ccccccc5551111110000050000500000
cccc51c151115112ddddcfffffccdddd44664111111114441111255555521111ccb555bc5d555dd53ff38222221fffffccffffc2211111120000050000500000
ccccc111511111114444c3ff3f8c4444333631fffff113331111155555211111ccb555bc555555553ff3f2777221ff1fcf3ff38c51fff1110000055555500000
cccccddddd111111ddddf3ff3f8cdddd6644441ff1f11444cc111255552221112222222222222222f88ff7aaa7f1ff1fcf3ff3f8221f1f110000555555550000
cccf3cd3d1d111114444ffffffcc444436633f1ff1f11333ccc11155552112221155115555555555b55b7ad8897f88ffcff88ffc5f1f1f110000555115550000
cccf3c33331f1111ddddccbbbbccdddd44644ffffff11444cccc11522512111151111115dd52222555557a8829715588ccbbbbc22ff8fff10000555115550000
cccfff33331ff111ddddcbbbbbbcdddd4444414888844144cccc11525512111111ffff15d552dd55551f792229788555cca3bbf5551388510000555555550000
ccfcff333ffff111dd6ffb666ffcdddd4444696588ff4444cccc1155552111111f1ff1155555d555111ff79997ff85552639a96226aba9f40000555555550000
ccfc33333ffff111466f6966ff444944d5d59a955ffd5dd5ccccb155552121111f1ff1f555555555555fff777fff555546666664466666640000000000000000
cc55bb33333811154666966694459996559855559d555555ccccb155552218ff1ffffff522225555bbbbfffdffff888844666644446666440000000000000000
c5555bb3338511554999999944566664d5598889d555d55dccccf15225118888118558555dd25555bbbb22ddd228888844444444444444440000000000000000
02200220022002200220022002200220022002200220022002200220022002200220022002200220022002200002200002222220022222200220022002222220
0220022002200220022002200220022002200220022002200220022002200220022002200220022002200220002dd0000dddddd00dddddd00dd00dd00dddddd0
000000000000000000000000000000000000000000000000000000000000000000000000000000000000000000ddd00000000dd000000dd00dd00dd00dd00000
0dddd00000000000000000d000000000dddddd00000000000000000000000000000000000000000000000000000dd00002222dd000222dd00dd22dd00dd22220
0dddd00000000000000dd0d000000000ddddddd0000000000000000000000000000000000000000000000000000dd0000dddddd000ddddd00dddddd00dddddd0
026d200dddd00ddd000220200dddd000dd222d600dd00dd00dd0dd0000ddd0d000dddd0000dddd000dd0dd00000dd0000dd0000000000dd000000dd000000dd0
006600d6ddddddddd00d6000ddddd0006d00066006d006d00dddddd00dddddd00dddddd00dddddd00dddddd0002dd2000dd2222002222dd000000dd002222dd0
0066002662d6d2d6d0066000666220006600066006600660066d26600662266006622d6006d22660066d266000dddd000dddddd00dddddd000000dd00dddddd0
00660006602660266006600026660000660006d00660066006620660066006600666662006600660066206600222222002222220022222200222222002222220
006d0006d006d00d6006d000006660006d00ddd006d00dd006d006d00d6ddd600662220006dd0dd006d006d00dddddd00dddddd00dddddd00dddddd00dddddd0
0dddd00dd00dd00dd00dd000ddddd000ddddddd00ddddddd0dd00dd002ddddd00dddddd00dddddd00dd00dd00dd000000dddddd00dd00dd00dd00dd00dd00dd0
0dddd00dd00dd00dd00dd000dddd2000dddddd2002dddd2d0dd00dd000222dd002dddd2002dddd200dd00dd00dd2222000000dd00dd22dd00dd22dd00dd00dd0
022220022002200220022000222200002222220000222202022002200d000dd00022220000222200022002200dddddd000000dd00dddddd00dddddd00dd00dd0
000000000000000000000000000000000000000000000000000000000dddddd00000000000000000000000000dd00dd000000dd00dd00dd000000dd00dd00dd0
0220022002200220022002200220022002200220022002200220022002dddd200220022002200220022002200dd22dd000000dd00dd22dd002222dd00dd22dd0
02200220022002200220022002200220022002200220022002200220002222000220022002200220022002200dddddd000000dd00dddddd00dddddd00dddddd0
000090d0d29000009090a0d3d1a0909000909090909090b0a09000909090900000909090900090a0a0900090a0900090a1a1a1a1900090c090a190e790909090
90909090909090000000000000000090d090d090d1900090a0c0d2a0c0d2a0900090c0d2a0a0d2a0c09000909090909090909090909090900000000000000000
00009010d0900000009090a0b09090000090a0d2d2a0d2d0a09000000000000000000000000090d0a0900090a090009090c090a1900090a1a1a190009010c0a1
a1a1a1a1c0b090009090909090909090a0a0a0a0a0900090b0c0d2a0a0a0a0900090c0d2a0c0d2a0909000000000000000000000000000000000000000000000
000090909090000000009090909000000090a0d3d3a0d3d0a09000909090909090909090900090a0a090009092900090c0a1a1a1900090a19090900090a1c0a1
909090a1c0a1900090b0a0a0a0a0a093a2a0a0a0a090009090909090909090900090909090909090900000000000000000e69090909090009090909090909090
00000000000000000000000000000000009010d2d2a0d3d3a0900090a0d2a0a0a0d2a0b0900090a0d0900090d19000909090a1a1900090a190c0900090a1a1a1
a1a1a1a1a1a190009090909090909090909090909090000000000000000000000000000000000000000000000000000000d69010a0a190009040a0b090a3a190
d690909090909090009090909090909000909090909090909090009040a0a0d2a0a0a0d2900090a0a2900090b0900000009090a1900090a1a1a1900090909090
90909090909090e6000000000000000000000000000000e690909090909090000000909090e690909090900090909090900090a0a0a0900090a0a09090a1a190
f690a0a0a0a0a0900090a0a040a0a090d6000000000000000000009090909090909090909000909090900090909000000090a1a19000909090a1900000000000
00000000000000f7909090909090900090909090909000b69010a0a0a0a090000000904090c69040a0a0909090a0a0a0900090a090a2900090a0a0a092a0a190
009010d3d3d1a0900090a0d1a0d1a090b790909090909090900000000000d600000000000000000000000000000000909090a190900090a1a1a1900090909090
900090909090900090a0c0a1a14090009010a0a0a090900090a0a0a0a0a09090900090a0900090a090a0a1a1a1a090a090009093909090009090909090909090
009090d090d1a0900090d0a0d2a0d290009040a190c0a1a1900000000000c79090900090909000909090909090900090b0a1a1c0900090b090c090009040c0a1
909090a1c0b0900090b090a1a1a1900090a0a0a0a0a0900090909090a0a1a1a1900090a0900090a090a0a1a1a1a090a0900090a1a1a190000000000000000000
0090b0d0c0d2a0900090c0d0a0d2c0900090c0a1a1a1a1b0900000000000009010900090b0900090c0a1a1a14090009090909090900090909090900090a1c0a1
a1a1a1a1c0a1900090a0a1a1c0a190009090909090a1900090b0a0a0a09090a190009092900090b0a0a0909090a0a0a2900090a1a1b090000000000000000000
0090a0a0a0a0a0900090d0a0d2c0d09000909090909090909000000000000090a1900090a1900090a1a190909090000000000000000000000000000090a1a1a1
909090a1a1a19000909090909090900090a1a1a1c0a1900090909090a19090a1900090a190009090909090009090909090009090909090000000000000000000
0090909090909090009090d1a0d1909000000000000000000000000000000090a1909090a1900090a1c09000000000e60090909090909000909090e690909090
9000909090909000000000000000000090a1c0a1a1a1900000000090a1a1a1a2900090b090000000000000000000000000000000000000000000000000000000
00000000000000000090d3a0d1c0d19000000000000090909090909090900090a1a1c0a1a1900090a1a19090909000d79090a0a0a0d19000901090e700000000
0000000000000000909090909090909090a1c0a1a1a1900000000090909090909000909090000090909090909090909000000000000000000000000000000000
00000000000000000090a0d3a0d1c0900000000000009010a1a1a1a1a1900090c0a1a1a1c0900090c0a1a1a1b090000090c0a0b0a0c0900090a1900090909090
909090909090900090b0a1c090a1a1a1a1a19090a190900000000000000000000000000000000090a0a0a090a0a0a09000000000000000000000000000000000
00000000000000000090d0c0d1c0d09000000000000090c0c090c0a1b09000909090909090900090909090909090000090d0a040a090900090a1900090a1a1a1
a1a110a093b0900090a1a1a1a1a1c090a1a1a1a1a1900000000000000000000000000000000000901090a192a190b09000000000000000000000000000000000
00000000000000000090a0a0b0a0a0900000000000009090909090909090000000e60000000000000000000000000000909090909090000090a1900090a19090
90a1a0d190a090009090909090909090909090909090000000000000000000000000000000000090909090909090909000000000000000000000000000000000
00000000000000000090909090909090000000000000e600000000000000000000c79090909090909090009090909000000000000000000090a1900090a19000
90a190c0909090f60000000000000000000000000000000000000000000000000000000000000000000000000000000000000000000000000000000000000000
e690909090909090e600000000000000000000000000b7909090909090909090000090a1a392a1c0a190009040a09000909090909090909090a1900090a19090
90a19090900000f79090909090900090909090909000000000000000000000000000000000000000000000000000000000000000000000000000000000000000
e690a092a0a1a090f690909090909000909090909090009040a0a0a0d2a0a090900090a1c090a1a1a1900090a0a0900090a0a0c0d2a1a0d290a1900090a2a1a1
a1a19000000000009010a1a1a1900090a1a1a1409000000000000000000000000000000000000000000000000000000000000000000000000000000000000000
0090a090a1a3a190009010a0a0a090009040a0a1a2900090909090a090c0a0a0900090a1a190c0a190900090a1a1900090b090a0d0a190a090a1900090909090
909090009090900090909090a1900090a19090909000000000000000000000000000000000000000000000000000000000000000000000000000000000000000
0090a090a0a140900090a0a1a1a0900090a0a090a1900090c0d290a090c0d2a0900090c0a190a1a190000090a0a0900090a0a0a0d0a190a0a1a1900000000000
0000000090a3900090a2a0a0a0900090a0a0a0a09000000000000000000000000000000000000000000000000000000000000000000000000000000000000000
0090a090909090900090a0a0a0a0900090a0a093b0900090d0a0a0a0d3a0a0b0900090a1a190a0a09000909090a090009090a0d2a1a190c0d290900090909090
909090909092900090d1d1d1a1900090d1d1d1a09000000000000000000000000000000000000000000000000000000000000000000000000000000000000000
0090b0900000000000909090a190900090909090909000909092909090909090900090a1c090b0a0900090a2a0a0900000909090909090909090000090b0a190
a1a140a0a0a0900090c0c0c093900090c0c0c0929000000000000000000000000000000000000000000000000000000000000000000000000000000000000000
009090900090909000000090a1900000000000000000000090a090000000000000009010a090909090009090c0a1900000000000000000000000000090d0a1a1
a1d3c090a0a0900090a0a0a0a0900090909090a19000000000000000000000000000000000000000000000000000000000000000000000000000000000000000
000000000090a09000909090a1909000909090909090009090a09000909090909000909090900000000090a0a1a1900000000000000000000000000090909090
909090909090900090a0909090900090a1a1a1a39000000000000000000000000000000000000000000000000000000000000000000000000000000000000000
009090909090a0900090a0a0a0a0909090a0a0a0a0900090d1a090009010a0a29000000000000090909090a09090900000000000000000000000000000000000
000000000000000090a0a0a1a1900090a0a0a0a09000000000000000000000000000000000000000000000000000000000000000000000000000000000000000
0090a0a1a093a0900090a0a1a1a0a192a1a0a1a1a0900090c0a0900090d090939000000000000090b0a0a193a1a1900000000000000000000000000000000000
000000000000000090d1a090a1900090a19090909000000000000000000000000000000000000000000000000000000000000000000000000000000000000000
0090a1a2a190a0900090a3a0a0a0909090a0a0a0b0900090a3a0900090c0d2b09000000000000090909090909090900000000000000000000000000000000000
000000000000000090a1a190b0900090a1a1a1b09000000000000000000000000000000000000000000000000000000000000000000000000000000000000000
009010a1a090b0900090909090909000909090909090009090909000909090909000000000000000000000000000000000000000000000000000000000000000
00000000000000009090909090900090909090909000000000000000000000000000000000000000000000000000000000000000000000000000000000000000
00909090909090900000000000000000000000000000000000000000000000000000000000000000000000000000000000000000000000000000000000000000
00000000000000000000000000000000000000000000000000000000000000000000000000000000000000000000000000000000000000000000000000000000
00000000000000000000000000000000000000000000000000000000000000000000000000000000000000000000000000000000000000000000000000000000
00000000000000000000000000000000000000000000000000000000000000000000000000000000000000000000000000000000000000000000000000000000
00000000000000000000000000000000000000000000000000000000000000000000000000000000000000000000000000000000000000000000000000000000
00000000000000000000000000000000000000000000000000000000000000000000000000000000000000000000000000000000000000000000000000000000
00000000000000000000000000000000000000000000000000000000000000000000000000000000000000000000000000000000000000000000000000000000
00000000000000000000000000000000000000000000000000000000000000000000000000000000000000000000000000000000000000000000000000000000
__gff__
0002000002000000000100020202000000000000000000000001020200020000000000000000000000010200000200000000000000000000000102000002000000000000000000000000000000000000000000000000000000000000000000000000000000000000000000000000000000000000000000000000000000000000
0000000000000000000000000000000000000000000000000000000000000000000000000000000000000000000000000000000000000000000000000000000000000000000000000000000000000000000000000000000000000000000000000000000000000000000000000000000000000000000000000000000000000000
__map__
0000000000000000000000000000000000000000000000000000000000000000000000000000000000000000000000000000000000000000000000000000000000000000000000000000000000000000000000000000000000000000000000000000000000000000000000000000000000000000000000000000000000000000
7f090919090909000919190909097f09090909090009090909097f09090909090000000000007f090909090909090909097f09090909000909090909097f09090909090009090909097f09090909090009090909097f090909090909090909097f09090909090909000000007f09090909090000000000006b09090909090909
7f090a0a0a0b0900090a0a0a0b096b090a0a0b0900090a0a0b096c090a0a0a090009090909096d09010a0a0a0a0a0a0b096e09040a0900090a0a0a01096f09010a0b0900090a0a04097b090a0b0a0900090a0b0a097c09010a0a0a0c0a0a0a097d090a090a0c0a09090900007e09010c0b090000000000007f09040a0a0a0a09
00090a0a09090900090909290a0900090a0a0a0900090a0a0a0900090a090a090009010a0a0900090909090909090909090009090a0900090a0909090900090a090a0900090a090a0900090a0c0a0900090a0c0a0900090c0c0a0a0a0a0c0b0900090a0a0a0a0a0c0b09000000090a0c0a0900000000000000090c0c0c0c0a09
00090a0a0a0a1900090a1a1a0c0900090a0a0a090009040a0a0900090b090a09000909090a09000000000000000000000000090a0a0900090a0a0a0b0900090a0a0a0900090a0a0a0900090a0a0a0900090a0a0a09000909090909090909090900090a0c0a090a0a0a09000000090a0a0a0900000000000000090b090a0a0a09
0009090a1a1a090009090a0a0a0900090a0a0a0900090909090900090a09040900090b0a0a09000909090909090909090900090a09090009090909090900090909090900090a09090900090c0a0c0900090c0a0c0900000000000000000000000009040c0a090a090909000000090909090900000000000000090a0a0a0c0c09
00090c0a0d1a0900190a0a0a0a0900090a010a0900000000000000090a0a0a0900090a090a0900090a0a0a0a0a0a0a0a0900090a0a090000000000000000000000000000090a0a0a090009040a0a0900090a0a010900090909090900000000000009090909090909000000000000000000000909090909090009090909090909
00190a0a3d1a0900190c0a090a1900090909090900000000000000090909090900090a0a0a0900090a0909090909090a090009090a090909090909090900090909090909090a090a0900090909090900090909090900090c0c0c09090000000000000000000000000009090900000000000009040a0a0b090000000000000000
00092a0a0a0a1900090a0a0a0a196b000000000909090009090900000000000000090909090900090a0900000000090a0900090a0a0a090a0a0a090a0900090b090a0a0a090a0a0a090000000000000000000000000009040a0a0b0900000000000909090909090909090a09000000000000090a0c0c0a090000090909090900
000909090a0a09001909090a0a096e09090909090b0900090b0909090909000000000000000000090b090000000009040900090a090a0a0a090a0a0b0900090a090a090a0909090a0900000000000000000000000000090c0c0c0909000000000009010c0a0a0a0c0a0a0b09000000000000090a0c0c0a090000090b0a0a0900
0009010a0a0a090009040a0a0a090009040a2a390a0900090a3a290a01090000000000000000000909090000000009090900090909090909090909090900090a0a0a090a0a0a0a0a09000000000000000000000000000909090909000000000000090a0a0a090a0a0a090a09000000000000090a0a0a0a090000090c09010900
0009090919190900091919090909000909090909090900090909090909090000000909090909000000000000000000000000000000000000000000000000090909090909090909090900000000000000000000000000000000000000000000000009090909090909090909090000000000000909090909090000090909090900
000000000000000000000000000000000000000000000000000000000000006b09090a0a0a09000009090909096b09090909090009090909096b0909090000000000000000000000000000090909090909006b0909090909090909096c090909090900000000000000000000000000000000006c000000000000000000000000
6b00090909090909096b09090909090009090909096b0000090909090909096f090a0a090a090009090a090a097b09040c0b090009010a0a097c090c090900000009090909096b0909090009010a0a0a09097e090c090a01090a3a097f090b0a0a090009090909096c090909090909090909096c000909090000000909090000
6b00092a0a0a0a0a096c090a0a010900090a0a0b096d0909090a010a0a0a090009090a090a0900090b2a0a0a0900090a0c0a0900090a0a0a0900090b0a09090000090b0a0a097d09040900090c0c0c392a0900090a090c0a090a0a0900090c0a0c0900090b0a0a096b09013d3d3d3d3d3d0b0900090904090900090901090900
0009090909090a0a0900090a09090900090a09090900090b090a0909090a0900093a0a09010900090909090a0900090a0a0a0900090a0a0a0900092a0a0a09090009090c290900090a0900090c0c0b0a090900090b090c0a0c0c0a0900090c04090900090c0a0c09000909090909090909090900090a0a0a0900090a0a0a0900
00090a0a0a0a0a0a0900092909000000090a0a040900090a0a0a0900092a090009290909090900090a0a0a0a0900090c0a0c0900090929090900090a090a0c090900090a0a0900090a09000909090909090000090a0a290a0a0a0a0900090c290c0900090c0a0c09000000000000000000000000090d0d0a0900090a0d0d0900
00090a0a090909090900090a09090900090a0909090009090909090009090900090a090b0a090009390909090900090a0a0a0900090a0a0a090009010a0a0c0c090009040a0900090a0900000000000000000009090909090909090900090c0a0c0900090c390c09000909090909090909090900090d0a0a0900090a0a0a0900
00090a0a0a010b090000090a0a0b0900090a0a2a090000000000000000000000090a0a0a0a0900090a090a0a090009090a0a09000909090a090009090909090909000909090900090a0900090909090909000000000000000000000000090c0a0c09000909010c090009043d3d3d3d3d3d0b0900090a0a0d0900090d0a0d0900
000909090909090900000909090909000909090909000909090909090909090009090909090900090a0a0a0409000009092a0900090a0b0a090000000000000000000000000000090a0900090a0a0a0a09000009090909090909090900093a0a0a0900090c0a0c0900090909090909090909090009090b09090009090b090900
00000000000000000000000000000000000000000000090b0a0a0a0a0a0a0900000000000000000909090909090000000909090009090909090000000909090909090909090000090a0909090a0c0c0a090000092a0a0c040a0a0a0900090909090900090c0a0c09000000000000000000000000000909090000000909090000
000000090909090900000000000000000000000000000909090909090929090000000000006c000000000000006c000000000000000000000000006c09013d0a3d0a3d0a090000090a0a0a3a290c0b0a090000090a0a390a0a0c0b0900000000000000090a0a2a0900006d090909090909090909090000006d6e000000000000
0000000904290b0900000000000000000000000000000000090a040a0a0a090000000000007b090909090909097d090909090909090009090909097e090b09090909092a09000009090909090909090909000009090909090909090900000000000000090909090900006d09011d090a0a0a0a0a090000000909090909090909
6c0000090909090900000000000000000000000000000000090909090909090000000000000009043d2a3d0b0900092a0a0a0a0a0900090b2d3a090009392d0a2d0a2d0a090000000000000000000000000000000000000000000000000000000000000000000000000000090a1d090a0c2d2d0a0900000009043d0c0a3d0c09
6d0000000000000000000000000000006c0000000000000000006c0000000000000000000000090909090909090009090909090a09000901090a090009090909090909090900006d09090909090900090909090909096d0909090909090909096d09090909090009090900090a1d090a0d090d0a09000000090a3d3d0a3d0c09
000009090909000000000909090900006e0909090909090909096f09090909000009090909000000000000000000090a3d0a0a0a0900090a090a090000000000000000000000007f090b290a04090009010a0a0a0a096b090a0a0a0a0c0c01096c090b0a04090009010900090a0c2d0a0d090d0a09000000090a3d0c0a3d0c09
0009090a0b090900000009041d09000000090a2d2d0a3d3d04090009011d090000093d1d09000009090909090000090a090a3d0a0900090a090a090009090909090909090909090009091d0a0d0900091d090d091d0900090a1d1d0a0d0d0a0900091d0d1d0900091d0900090a0a0a0a0d090d0b09000000090a3d0c0a3d0b09
09090a3d0d0a09090000091d2d09000000090a1d2d0a3d3d0a0900090d1d090909090d1d0900000901290b090000090b390a3d040900090a290a090009293d0a3d0a3d0a3d0a0900091d0a0d0a0900090a3d0a2d0a0900090b0c0c0a0a0a0a0900090c0c0c0900091d0900090909090909090909090000000909090909090909
090a0a0d2d0a0a090000093d1d09000000090a1d3d0a2d2d0a0900090d3d3d3d3d3d0d1d090000090909090900000909090909090900090909090900090b090909090909093a0900090a3d0a2d0900090d091d090d090009090909090909090900090909090900091d0900000000000000000000000000000000000000000000
0909093d0d0909090000091d2d09000000090a0b09090909090900090d1d2d2d2d2d2d1d096c0000000000000000000000000000000000000000000009042d0a2d0a2d0a2d0a0900093d0a1d0a0900090a2d0a2d0a090000000000000000000000000000000009091d0900090909090909090909090909090009090909090900
0000090d2d0900000909093d1d0909090009090909000000000000090d1d090909090d1d097c09090909000909096d09090909090900090909090900090909090909090909090900090a2d3a0d0900091d091d090d0900090909090909090909000909090909090a0a090009040c3d3d3d0a3d3d3d0c0a090009010b3d0c0900
0000093d0d090000090a0a1d2d0a0a090000000000000909090900090b2d090000090d2d090009010b09000904097d0904091a0c090009011a1a096d00000000000000000000000009090909090900090a3d0a3d0a0900090a0a0a0a0c2d040900090b0a0a0c2d0a1d0900093d3d3d0a3d3d3d0a0a0a0b090009090909090900
